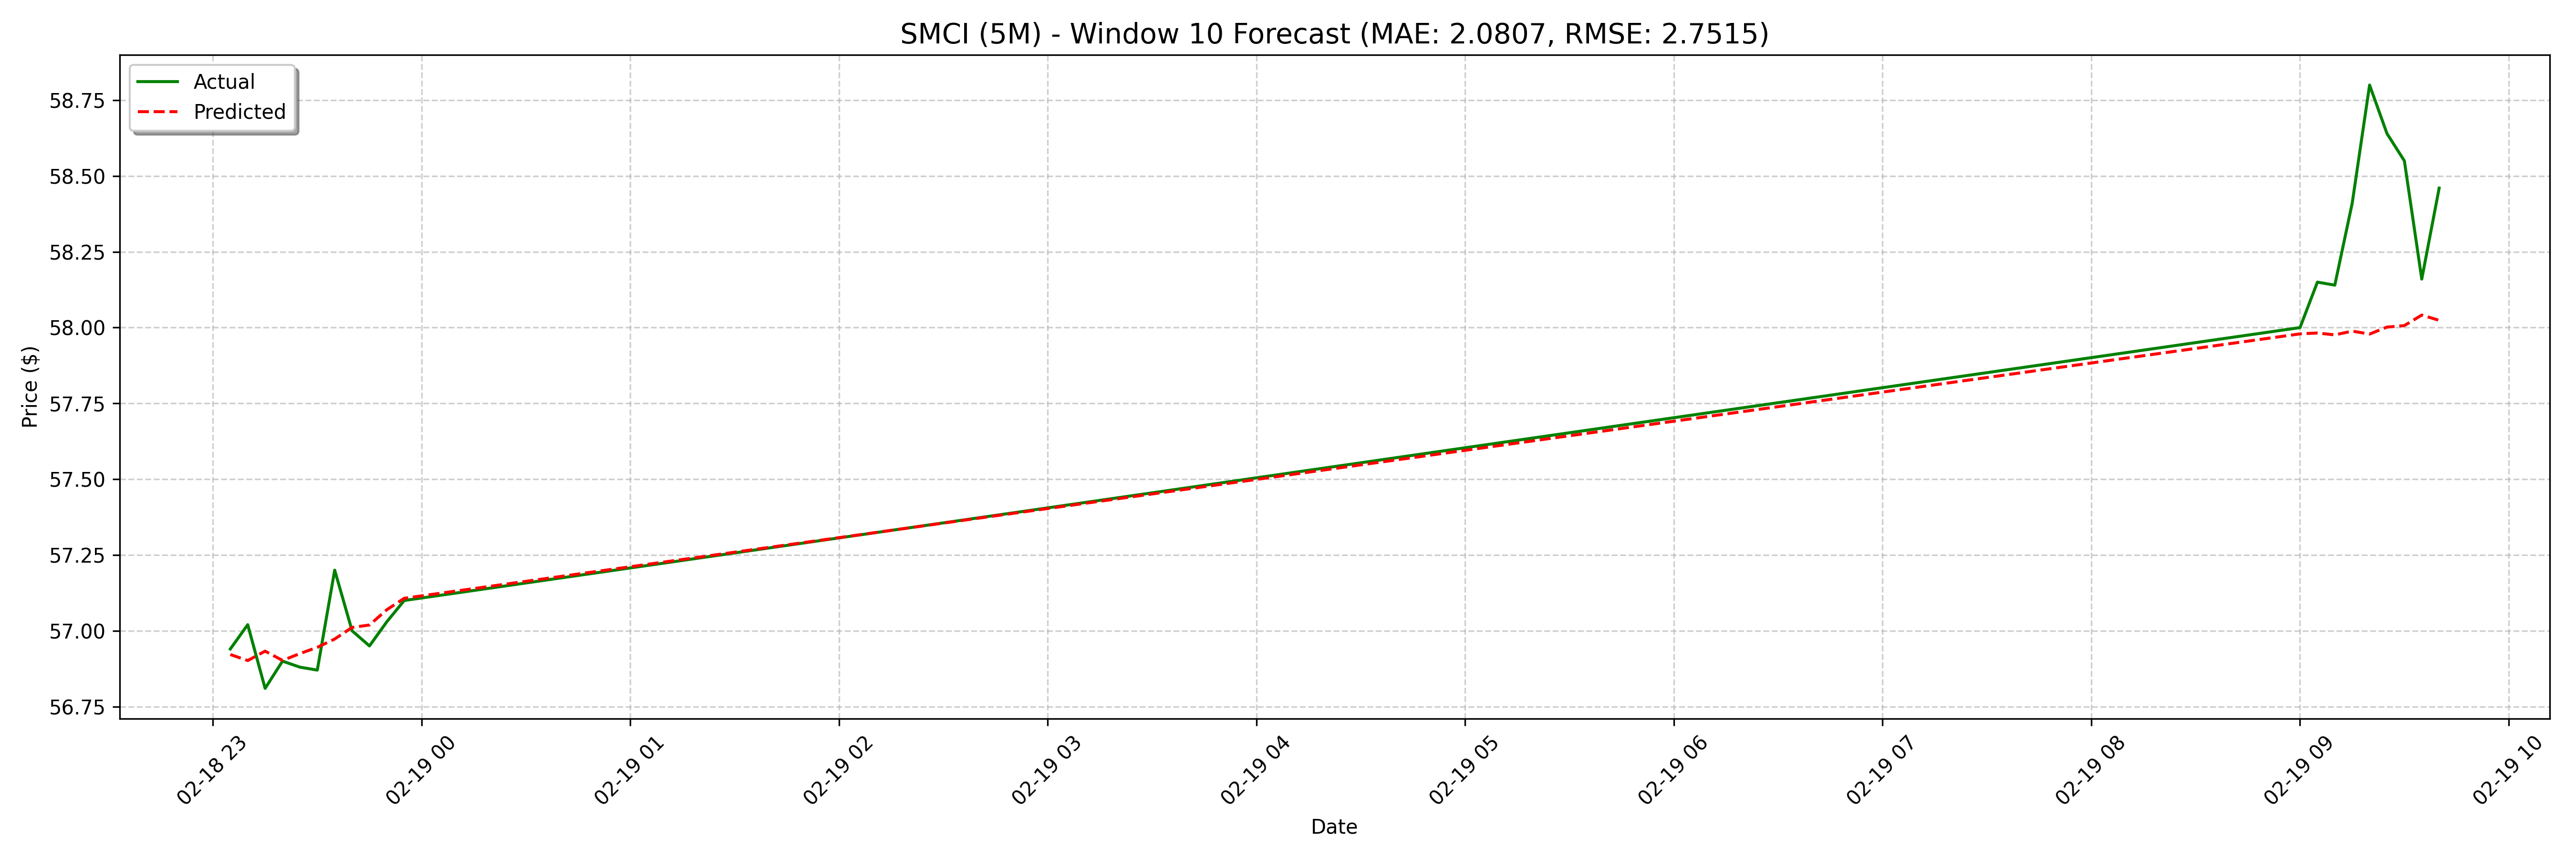

The table this chart was drawn from, first rows:
date, actual, forecast
2025-02-18 23:05:00, 56.94, 56.92
2025-02-18 23:10:00, 57.02, 56.9
2025-02-18 23:15:00, 56.81, 56.93
2025-02-18 23:20:00, 56.9, 56.9
2025-02-18 23:25:00, 56.88, 56.92
2025-02-18 23:30:00, 56.87, 56.95
2025-02-18 23:35:00, 57.2, 56.97
2025-02-18 23:40:00, 57.0, 57.01
2025-02-18 23:45:00, 56.95, 57.02
2025-02-18 23:50:00, 57.03, 57.07
2025-02-18 23:55:00, 57.1, 57.11
2025-02-19 09:00:00, 58.0, 57.11
2025-02-19 09:05:00, 58.15, 57.13
2025-02-19 09:10:00, 58.14, 57.12
2025-02-19 09:15:00, 58.41, 57.1
2025-02-19 09:20:00, 58.8, 57.09
2025-02-19 09:25:00, 58.64, 57.08
2025-02-19 09:30:00, 58.55, 57.1
2025-02-19 09:35:00, 58.16, 57.09
2025-02-19 09:40:00, 58.46, 57.1
2025-02-19 09:45:00, 58.3, 57.15
2025-02-19 09:50:00, 58.1, 57.17
2025-02-19 09:55:00, 58.36, 57.22
2025-02-19 10:00:00, 58.3, 57.22
2025-02-19 10:05:00, 58.17, 57.23
2025-02-19 10:10:00, 58.15, 57.17
2025-02-19 10:15:00, 58.26, 57.17
2025-02-19 10:20:00, 58.17, 57.14
2025-02-19 10:25:00, 57.88, 57.15
2025-02-19 10:30:00, 57.76, 57.15
2025-02-19 10:35:00, 58.04, 57.18
2025-02-19 10:40:00, 57.94, 57.2
2025-02-19 10:45:00, 58.02, 57.21
2025-02-19 10:50:00, 58.26, 57.25
2025-02-19 10:55:00, 58.04, 57.29
2025-02-19 11:00:00, 58.17, 57.29
2025-02-19 11:05:00, 58.17, 57.32
2025-02-19 11:10:00, 58.04, 57.29
2025-02-19 11:15:00, 58.16, 57.27
2025-02-19 11:20:00, 58.11, 57.28
2025-02-19 11:25:00, 58.13, 57.3
2025-02-19 11:30:00, 58.15, 57.29
2025-02-19 11:35:00, 58.1, 57.33
2025-02-19 11:40:00, 58.42, 57.34
2025-02-19 11:45:00, 58.3, 57.35
2025-02-19 11:50:00, 58.37, 57.35
2025-02-19 11:55:00, 58.5, 57.36
2025-02-19 12:00:00, 58.67, 57.34
2025-02-19 12:05:00, 59.1, 57.38
2025-02-19 12:10:00, 59.41, 57.35
2025-02-19 12:15:00, 59.42, 57.33
2025-02-19 12:20:00, 59.69, 57.33
2025-02-19 12:25:00, 59.6, 57.34
2025-02-19 12:30:00, 59.8, 57.38
2025-02-19 12:35:00, 59.62, 57.42
2025-02-19 12:40:00, 59.52, 57.44
2025-02-19 12:45:00, 59.87, 57.45
2025-02-19 12:50:00, 59.92, 57.47
2025-02-19 12:55:00, 59.7, 57.49
2025-02-19 13:00:00, 59.88, 57.48
... 68 more rows
